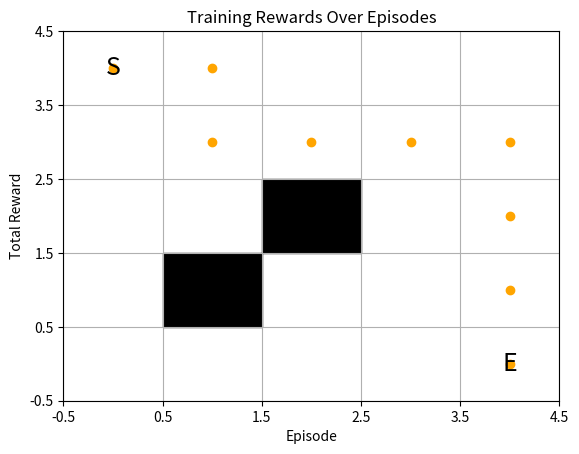

Recreate this plot in Python.
import numpy as np
import matplotlib.pyplot as plt
#Q(s, a) += α * (r + γ * max Q(s', a') - Q(s, a))
start=(0,0)
end=(4,4)
obstacles=[(2,2),(3,1)]
bound_x=5
bound_y=5
actions = ['up', 'down', 'left', 'right']
Q=np.zeros((5,5,len(actions)))
action_dict={'up':(0,-1),'down':(0,1),'left':(-1,0),'right':(1,0)}
alpha = 0.1          # 学习率
gamma = 0.9          # 折扣因子
episodes=100
max_steps = 100      # 每回合最大步数
epsilon_start = 1.0      # 初始探索率
epsilon_min = 0.1       # 最低探索率
decay_rate = 0.01        # 衰减速度
def step(state,action):
    x,y=state
    dx,dy=action_dict[action]
    x=x+dx
    y=y+dy
    x=max(0,min(bound_x-1,x))
    y=max(0,min(bound_y-1,y))
    if (x,y) in obstacles:
        return state,-10
    elif (x,y) == end:
        return (x,y),10
    else:
        return (x,y),-1
def choose_action(state,episode):
    epsilon=max(epsilon_min,epsilon_start-decay_rate*episode)
    if np.random.uniform(0,1)<epsilon:
        return np.random.choice(range(len(actions)))
    else:
        return np.argmax(Q[state[0],state[1]])
rewards_per_episode = []
for episode in range(episodes):
    state=start
    total_reward = 0
    print(f"开始第{episode+1}轮训练")
    for _ in range(max_steps):
        action_id=choose_action(state,episode)
        action=actions[action_id]
        new_state,reward=step(state,action)
        old_value = Q[state[0], state[1], action_id]
        next_max = np.max(Q[new_state[0], new_state[1]])
        Q[state[0], state[1], action_id] = old_value + alpha * (reward + gamma * next_max - old_value)
        state=new_state
        total_reward+=reward
        if state==end:
            break
    rewards_per_episode.append(total_reward)
def get_optimal_path():
    state = start
    path = [state]
    for _ in range(max_steps):
        action_idx = np.argmax(Q[state[0], state[1]])
        action = actions[action_idx]
        next_state, _ = step(state, action)
        if next_state == state:  # 卡住了（可能撞障碍）
            break
        path.append(next_state)
        if next_state == end:
            break
        state = next_state
    return path

path = get_optimal_path()

# 绘图显示路径
def visualize_path(path):
    grid = np.zeros((bound_x, bound_y), dtype=str)
    grid[:] = '.'
    for (x, y) in obstacles:
        grid[x][y] = 'X'
    for (x, y) in path:
        grid[x][y] = '*'
    sx, sy = start
    gx, gy = end
    grid[sx][sy] = 'S'
    grid[gx][gy] = 'G'

    for row in grid:
        print(' '.join(row))

    # 用 matplotlib 画图
    fig, ax = plt.subplots()
    ax.set_xlim(-0.5, bound_x-0.5)
    ax.set_ylim(-0.5, bound_y-0.5)
    ax.set_xticks(np.arange(-0.5, bound_x, 1))
    ax.set_yticks(np.arange(-0.5, bound_y, 1))
    ax.grid(True)

    for (x, y) in obstacles:
        ax.add_patch(plt.Rectangle((y-0.5, bound_x-1-x-0.5), 1, 1, color='black'))
    for (x, y) in path:
        ax.plot(y, bound_x-1-x, marker='o', color='orange', linestyle='-')

    ax.text(start[1], bound_x-1-start[0], 'S', va='center', ha='center', color='black', fontsize=18)
    ax.text(end[1], bound_x-1-end[0], 'E', va='center', ha='center', color='black', fontsize=18)
    plt.title("Learned Path")
    plt.show()

visualize_path(path)

# 奖励收敛曲线
plt.plot(rewards_per_episode)
plt.xlabel("Episode")
plt.ylabel("Total Reward")
plt.title("Training Rewards Over Episodes")
plt.show()